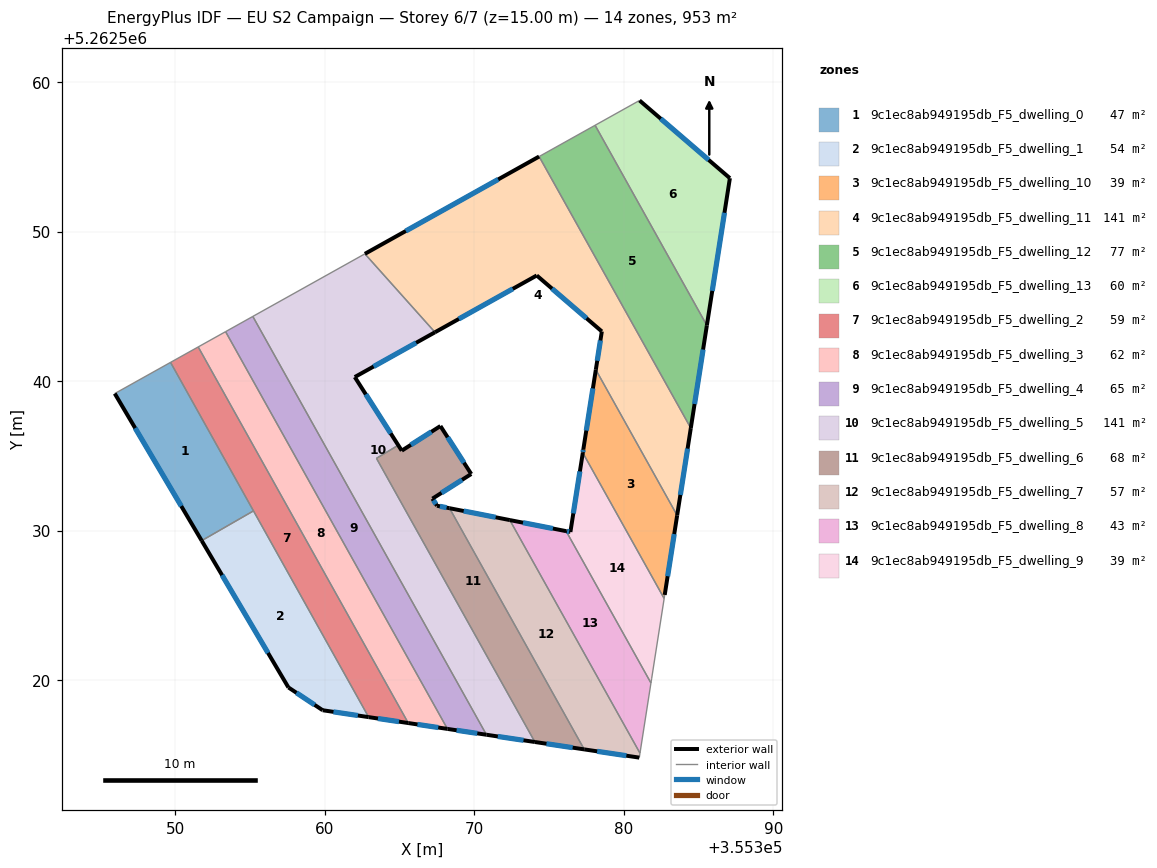
=== STOREY PLAN SPEC (per zone: floor XY polygon, exterior-wall plan segments, windows/doors) ===
zone 1: 9c1ec8ab949195db_F5_dwelling_0  (47.2 m²)
  floor: (355349.68, 5262541.25) (355355.23, 5262531.32) (355351.77, 5262529.32) (355345.95, 5262539.17)
  exterior wall: (355345.95, 5262539.17) – (355351.77, 5262529.32)  [11.4 m]
    window: (355347.32, 5262536.85) – (355350.40, 5262531.63)  [9.6 m²]
  interior walls: 3
zone 2: 9c1ec8ab949195db_F5_dwelling_1  (54.0 m²)
  floor: (355355.23, 5262531.32) (355362.94, 5262517.52) (355359.86, 5262517.98) (355357.57, 5262519.51) (355351.77, 5262529.32)
  exterior wall: (355359.86, 5262517.98) – (355362.94, 5262517.52)  [3.1 m]
    window: (355360.58, 5262517.87) – (355362.21, 5262517.63)  [2.6 m²]
  exterior wall: (355357.57, 5262519.51) – (355359.86, 5262517.98)  [2.8 m]
    window: (355358.11, 5262519.15) – (355359.32, 5262518.34)  [2.3 m²]
  exterior wall: (355351.77, 5262529.32) – (355357.57, 5262519.51)  [11.4 m]
    window: (355353.13, 5262527.02) – (355356.21, 5262521.81)  [9.6 m²]
  interior walls: 2
zone 3: 9c1ec8ab949195db_F5_dwelling_10  (38.7 m²)
  floor: (355378.13, 5262540.76) (355383.57, 5262531.01) (355382.74, 5262525.70) (355382.70, 5262525.46) (355377.26, 5262535.20) (355377.30, 5262535.44)
  exterior wall: (355378.13, 5262540.76) – (355377.30, 5262535.44)  [5.4 m]
    window: (355377.94, 5262539.51) – (355377.49, 5262536.69)  [4.5 m²]
  exterior wall: (355382.74, 5262525.70) – (355383.57, 5262531.01)  [5.4 m]
    window: (355382.94, 5262526.95) – (355383.38, 5262529.77)  [4.5 m²]
  exterior wall: (355377.30, 5262535.44) – (355377.26, 5262535.20)  [0.2 m]
    window: (355377.29, 5262535.38) – (355377.27, 5262535.26)  [0.2 m²]
  interior walls: 3
zone 4: 9c1ec8ab949195db_F5_dwelling_11  (140.7 m²)
  floor: (355374.34, 5262555.02) (355384.48, 5262536.85) (355383.57, 5262531.01) (355378.13, 5262540.76) (355378.53, 5262543.32) (355374.18, 5262547.06) (355367.37, 5262543.26) (355362.68, 5262548.51)
  exterior wall: (355383.57, 5262531.01) – (355384.48, 5262536.85)  [5.9 m]
    window: (355383.79, 5262532.39) – (355384.27, 5262535.48)  [5.0 m²]
  exterior wall: (355378.53, 5262543.32) – (355378.13, 5262540.76)  [2.6 m]
    window: (355378.44, 5262542.72) – (355378.23, 5262541.36)  [2.2 m²]
  exterior wall: (355374.18, 5262547.06) – (355378.53, 5262543.32)  [5.7 m]
    window: (355375.20, 5262546.18) – (355377.51, 5262544.20)  [4.8 m²]
  exterior wall: (355367.37, 5262543.26) – (355374.18, 5262547.06)  [7.8 m]
    window: (355368.97, 5262544.16) – (355372.58, 5262546.17)  [6.6 m²]
  exterior wall: (355374.34, 5262555.02) – (355362.68, 5262548.51)  [13.3 m]
    window: (355371.60, 5262553.49) – (355365.42, 5262550.04)  [11.3 m²]
  interior walls: 3
zone 5: 9c1ec8ab949195db_F5_dwelling_12  (77.5 m²)
  floor: (355378.08, 5262557.11) (355385.56, 5262543.72) (355384.48, 5262536.85) (355374.34, 5262555.02)
  exterior wall: (355384.48, 5262536.85) – (355385.56, 5262543.72)  [7.0 m]
    window: (355384.74, 5262538.47) – (355385.31, 5262542.11)  [5.9 m²]
  interior walls: 3
zone 6: 9c1ec8ab949195db_F5_dwelling_13  (59.9 m²)
  floor: (355387.10, 5262553.57) (355385.56, 5262543.72) (355378.08, 5262557.11) (355381.05, 5262558.77)
  exterior wall: (355387.10, 5262553.57) – (355381.05, 5262558.77)  [8.0 m]
    window: (355385.68, 5262554.79) – (355382.47, 5262557.55)  [6.7 m²]
  exterior wall: (355385.56, 5262543.72) – (355387.10, 5262553.57)  [10.0 m]
    window: (355385.92, 5262546.03) – (355386.74, 5262551.26)  [8.4 m²]
  interior walls: 2
zone 7: 9c1ec8ab949195db_F5_dwelling_2  (59.3 m²)
  floor: (355351.53, 5262542.28) (355365.59, 5262517.12) (355362.94, 5262517.52) (355349.68, 5262541.25)
  exterior wall: (355362.94, 5262517.52) – (355365.59, 5262517.12)  [2.7 m]
    window: (355363.56, 5262517.43) – (355364.96, 5262517.22)  [2.3 m²]
  interior walls: 4
zone 8: 9c1ec8ab949195db_F5_dwelling_3  (62.1 m²)
  floor: (355353.37, 5262543.30) (355368.21, 5262516.73) (355365.59, 5262517.12) (355351.53, 5262542.28)
  exterior wall: (355365.59, 5262517.12) – (355368.21, 5262516.73)  [2.7 m]
    window: (355366.20, 5262517.03) – (355367.59, 5262516.83)  [2.2 m²]
  interior walls: 3
zone 9: 9c1ec8ab949195db_F5_dwelling_4  (65.2 m²)
  floor: (355355.19, 5262544.32) (355370.82, 5262516.34) (355368.21, 5262516.73) (355353.37, 5262543.30)
  exterior wall: (355368.21, 5262516.73) – (355370.82, 5262516.34)  [2.6 m]
    window: (355368.82, 5262516.64) – (355370.20, 5262516.43)  [2.2 m²]
  interior walls: 3
zone 10: 9c1ec8ab949195db_F5_dwelling_5  (140.5 m²)
  floor: (355367.37, 5262543.26) (355362.01, 5262540.27) (355365.15, 5262535.34) (355365.14, 5262535.34) (355364.91, 5262535.70) (355363.46, 5262534.83) (355374.06, 5262515.86) (355370.82, 5262516.34) (355355.19, 5262544.32) (355362.68, 5262548.51)
  exterior wall: (355362.01, 5262540.27) – (355367.37, 5262543.26)  [6.1 m]
    window: (355363.27, 5262540.97) – (355366.11, 5262542.56)  [5.2 m²]
  exterior wall: (355365.15, 5262535.34) – (355362.01, 5262540.27)  [5.8 m]
    window: (355364.41, 5262536.50) – (355362.75, 5262539.11)  [4.9 m²]
  exterior wall: (355370.82, 5262516.34) – (355374.06, 5262515.86)  [3.3 m]
    window: (355371.58, 5262516.23) – (355373.29, 5262515.97)  [2.8 m²]
  interior walls: 7
zone 11: 9c1ec8ab949195db_F5_dwelling_6  (67.9 m²)
  floor: (355369.80, 5262533.78) (355367.20, 5262532.13) (355367.51, 5262531.66) (355368.35, 5262531.50) (355377.36, 5262515.36) (355374.06, 5262515.86) (355363.46, 5262534.83) (355364.91, 5262535.70) (355365.14, 5262535.34) (355365.15, 5262535.35) (355367.74, 5262536.99)
  exterior wall: (355369.80, 5262533.78) – (355367.74, 5262536.99)  [3.8 m]
    window: (355369.31, 5262534.54) – (355368.22, 5262536.24)  [3.2 m²]
  exterior wall: (355367.20, 5262532.13) – (355369.80, 5262533.78)  [3.1 m]
    window: (355367.81, 5262532.52) – (355369.19, 5262533.40)  [2.6 m²]
  exterior wall: (355367.51, 5262531.66) – (355367.20, 5262532.13)  [0.6 m]
    window: (355367.44, 5262531.77) – (355367.27, 5262532.02)  [0.5 m²]
  exterior wall: (355368.35, 5262531.50) – (355367.51, 5262531.66)  [0.9 m]
    window: (355368.15, 5262531.53) – (355367.70, 5262531.62)  [0.7 m²]
  exterior wall: (355374.06, 5262515.86) – (355377.36, 5262515.36)  [3.3 m]
    window: (355374.83, 5262515.74) – (355376.58, 5262515.48)  [2.8 m²]
  exterior wall: (355367.74, 5262536.99) – (355365.15, 5262535.35)  [3.1 m]
    window: (355367.13, 5262536.61) – (355365.76, 5262535.73)  [2.6 m²]
  interior walls: 5
zone 12: 9c1ec8ab949195db_F5_dwelling_7  (57.5 m²)
  floor: (355372.38, 5262530.70) (355381.09, 5262515.11) (355381.04, 5262514.81) (355377.36, 5262515.36) (355368.35, 5262531.50)
  exterior wall: (355372.38, 5262530.70) – (355368.35, 5262531.50)  [4.1 m]
    window: (355371.43, 5262530.89) – (355369.29, 5262531.31)  [3.5 m²]
  exterior wall: (355377.36, 5262515.36) – (355381.04, 5262514.81)  [3.7 m]
    window: (355378.22, 5262515.23) – (355380.17, 5262514.94)  [3.1 m²]
  interior walls: 3
zone 13: 9c1ec8ab949195db_F5_dwelling_8  (43.2 m²)
  floor: (355376.15, 5262529.96) (355381.82, 5262519.80) (355381.09, 5262515.11) (355372.38, 5262530.70)
  exterior wall: (355376.15, 5262529.96) – (355372.38, 5262530.70)  [3.8 m]
    window: (355375.26, 5262530.14) – (355373.26, 5262530.53)  [3.2 m²]
  interior walls: 3
zone 14: 9c1ec8ab949195db_F5_dwelling_9  (39.4 m²)
  floor: (355377.26, 5262535.20) (355382.70, 5262525.46) (355381.87, 5262520.12) (355381.82, 5262519.80) (355376.15, 5262529.96) (355376.40, 5262529.91) (355376.43, 5262529.91)
  exterior wall: (355377.26, 5262535.20) – (355376.43, 5262529.91)  [5.4 m]
    window: (355377.07, 5262533.96) – (355376.63, 5262531.15)  [4.5 m²]
  exterior wall: (355376.40, 5262529.91) – (355376.15, 5262529.96)  [0.3 m]
    window: (355376.34, 5262529.92) – (355376.21, 5262529.95)  [0.2 m²]
  exterior wall: (355376.43, 5262529.91) – (355376.40, 5262529.91)  [0.0 m]
  interior walls: 4

=== DERIVED (storey summary) ===
Building: EU S2 Campaign
Storey: 6 of 7  (floor level z = 15.00 m)
Storey gross floor area: 953.0 m²
Zones on this storey: 14
  - 9c1ec8ab949195db_F5_dwelling_0: floor 47.2 m²; exterior wall 11.4 m (34.3 m²); 1 window(s) 9.6 m²; WWR 28.1%
  - 9c1ec8ab949195db_F5_dwelling_1: floor 54.0 m²; exterior wall 17.3 m (51.8 m²); 3 window(s) 14.6 m²; WWR 28.1%
  - 9c1ec8ab949195db_F5_dwelling_10: floor 38.7 m²; exterior wall 11.0 m (33.0 m²); 3 window(s) 9.3 m²; WWR 28.1%
  - 9c1ec8ab949195db_F5_dwelling_11: floor 140.7 m²; exterior wall 35.4 m (106.2 m²); 5 window(s) 29.9 m²; WWR 28.1%
  - 9c1ec8ab949195db_F5_dwelling_12: floor 77.5 m²; exterior wall 7.0 m (20.9 m²); 1 window(s) 5.9 m²; WWR 28.1%
  - 9c1ec8ab949195db_F5_dwelling_13: floor 59.9 m²; exterior wall 17.9 m (53.8 m²); 2 window(s) 15.1 m²; WWR 28.1%
  - 9c1ec8ab949195db_F5_dwelling_2: floor 59.3 m²; exterior wall 2.7 m (8.0 m²); 1 window(s) 2.3 m²; WWR 28.1%
  - 9c1ec8ab949195db_F5_dwelling_3: floor 62.1 m²; exterior wall 2.7 m (8.0 m²); 1 window(s) 2.2 m²; WWR 28.1%
  - 9c1ec8ab949195db_F5_dwelling_4: floor 65.2 m²; exterior wall 2.6 m (7.9 m²); 1 window(s) 2.2 m²; WWR 28.1%
  - 9c1ec8ab949195db_F5_dwelling_5: floor 140.5 m²; exterior wall 15.3 m (45.8 m²); 3 window(s) 12.9 m²; WWR 28.1%
  - 9c1ec8ab949195db_F5_dwelling_6: floor 67.9 m²; exterior wall 14.7 m (44.1 m²); 6 window(s) 12.4 m²; WWR 28.1%
  - 9c1ec8ab949195db_F5_dwelling_7: floor 57.5 m²; exterior wall 7.8 m (23.5 m²); 2 window(s) 6.6 m²; WWR 28.1%
  - 9c1ec8ab949195db_F5_dwelling_8: floor 43.2 m²; exterior wall 3.8 m (11.5 m²); 1 window(s) 3.2 m²; WWR 28.1%
  - 9c1ec8ab949195db_F5_dwelling_9: floor 39.4 m²; exterior wall 5.7 m (17.0 m²); 2 window(s) 4.7 m²; WWR 28.0%
Zone adjacency (shared interzone walls):
  - 9c1ec8ab949195db_F5_dwelling_0 ↔ 9c1ec8ab949195db_F5_dwelling_1
  - 9c1ec8ab949195db_F5_dwelling_0 ↔ 9c1ec8ab949195db_F5_dwelling_2
  - 9c1ec8ab949195db_F5_dwelling_1 ↔ 9c1ec8ab949195db_F5_dwelling_2
  - 9c1ec8ab949195db_F5_dwelling_10 ↔ 9c1ec8ab949195db_F5_dwelling_11
  - 9c1ec8ab949195db_F5_dwelling_10 ↔ 9c1ec8ab949195db_F5_dwelling_9
  - 9c1ec8ab949195db_F5_dwelling_11 ↔ 9c1ec8ab949195db_F5_dwelling_12
  - 9c1ec8ab949195db_F5_dwelling_11 ↔ 9c1ec8ab949195db_F5_dwelling_5
  - 9c1ec8ab949195db_F5_dwelling_12 ↔ 9c1ec8ab949195db_F5_dwelling_13
  - 9c1ec8ab949195db_F5_dwelling_2 ↔ 9c1ec8ab949195db_F5_dwelling_3
  - 9c1ec8ab949195db_F5_dwelling_3 ↔ 9c1ec8ab949195db_F5_dwelling_4
  - 9c1ec8ab949195db_F5_dwelling_4 ↔ 9c1ec8ab949195db_F5_dwelling_5
  - 9c1ec8ab949195db_F5_dwelling_5 ↔ 9c1ec8ab949195db_F5_dwelling_6
  - 9c1ec8ab949195db_F5_dwelling_6 ↔ 9c1ec8ab949195db_F5_dwelling_7
  - 9c1ec8ab949195db_F5_dwelling_7 ↔ 9c1ec8ab949195db_F5_dwelling_8
  - 9c1ec8ab949195db_F5_dwelling_8 ↔ 9c1ec8ab949195db_F5_dwelling_9